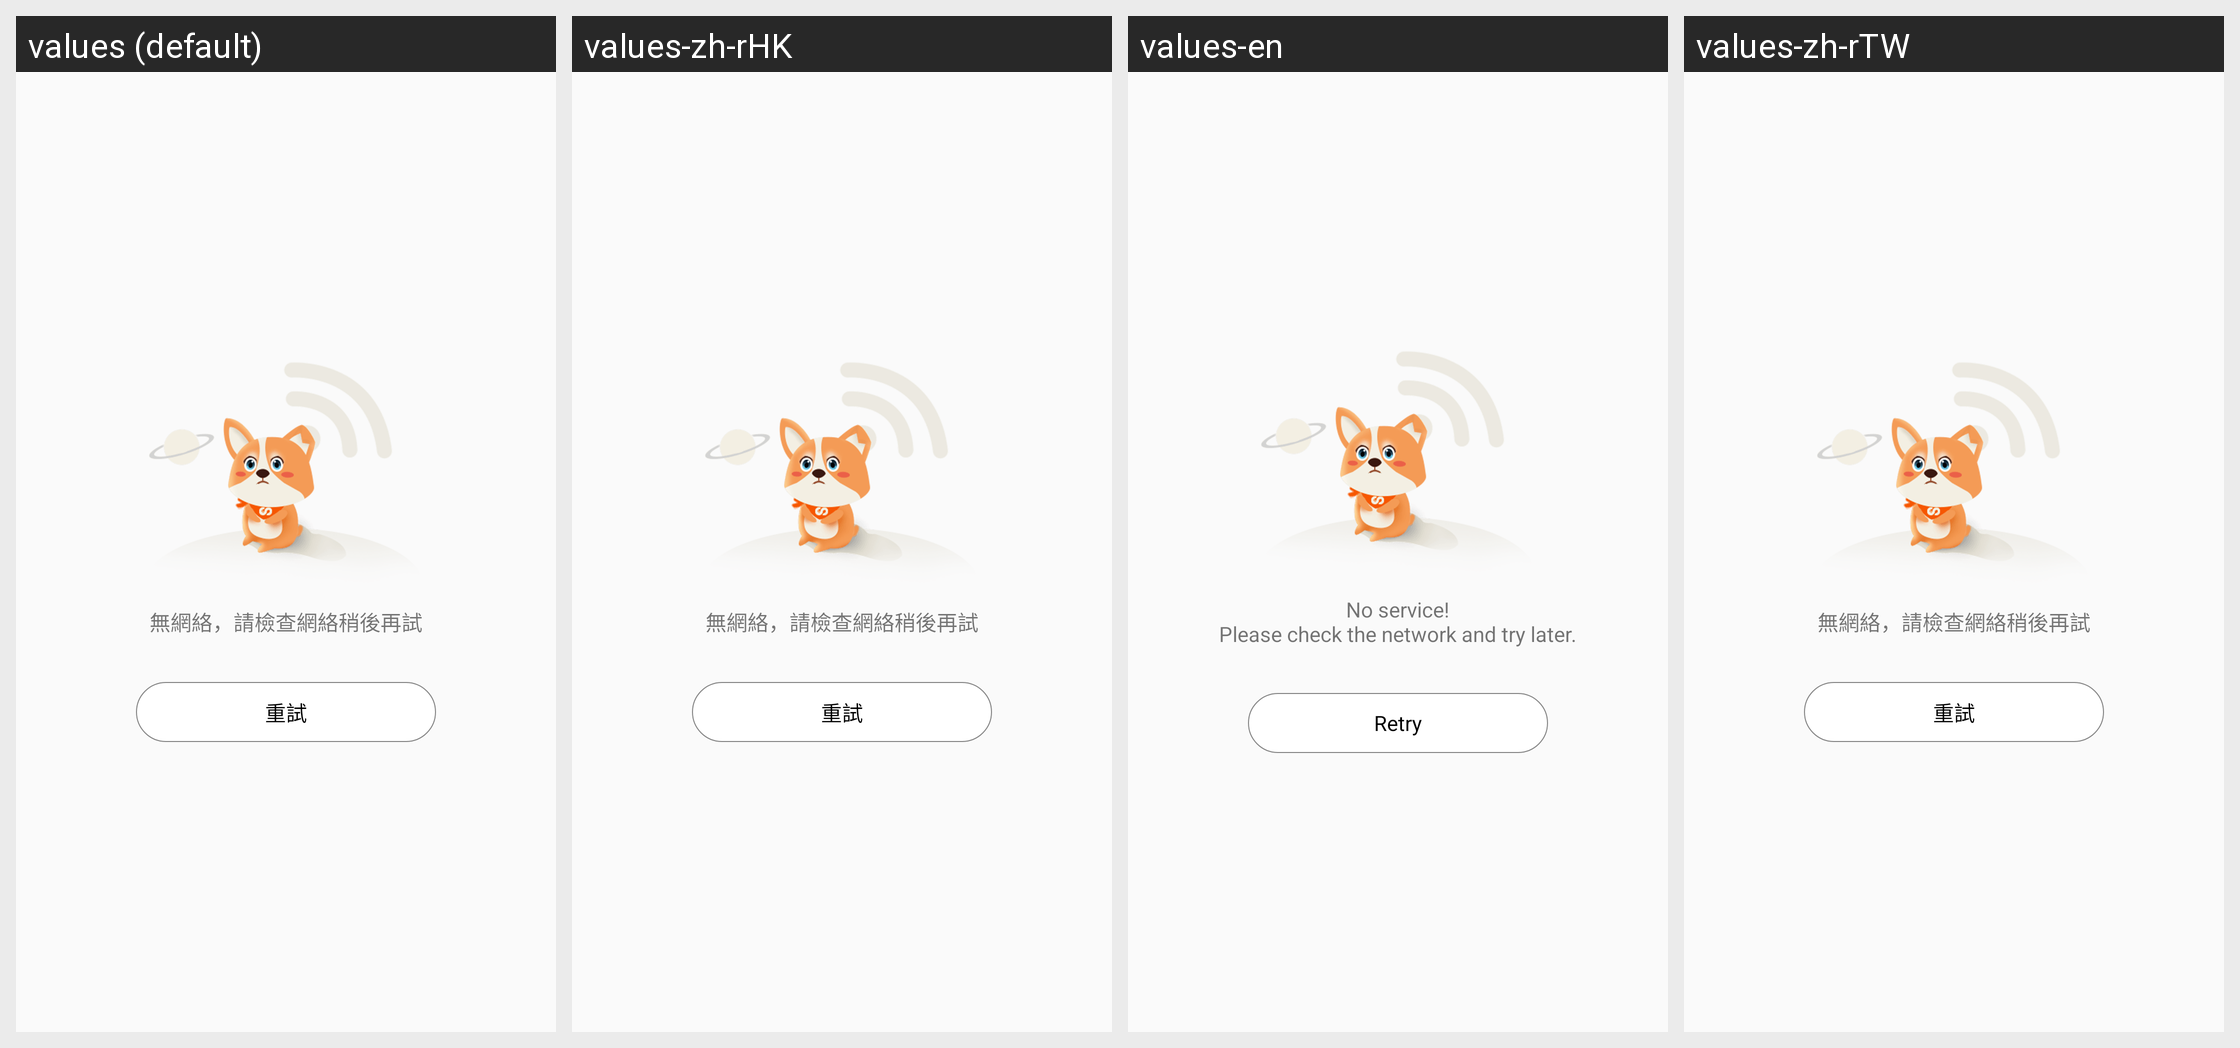

Here is an Android app screen in its default locale and in the app's own translations. Write out the translated-string differences for the strings that appear on this screen.
Android screen res/layout/empty_view_no_network.xml rendered under 4 locales, left to right: values (default), values-zh-rHK, values-en, values-zh-rTW. Device: Nexus 5 (rendered at 1080×1920; each locale shown at half size, 540×960, under a caption strip naming it); theme AppTheme.
Strings drawn on this screen, with the default value and each locale's value (text and hints the layout hard-codes, and strings that could not be matched under every locale, appear in the picture but are not listed):

no_network
  values: 無網絡，請檢查網絡稍後再試
  values-zh-rHK: 無網絡，請檢查網絡稍後再試
  values-en: No service!
      Please check the network and try later.
  values-zh-rTW: 無網絡，請檢查網絡稍後再試

retry_now
  values: 重試
  values-zh-rHK: 重試
  values-en: Retry
  values-zh-rTW: 重試
